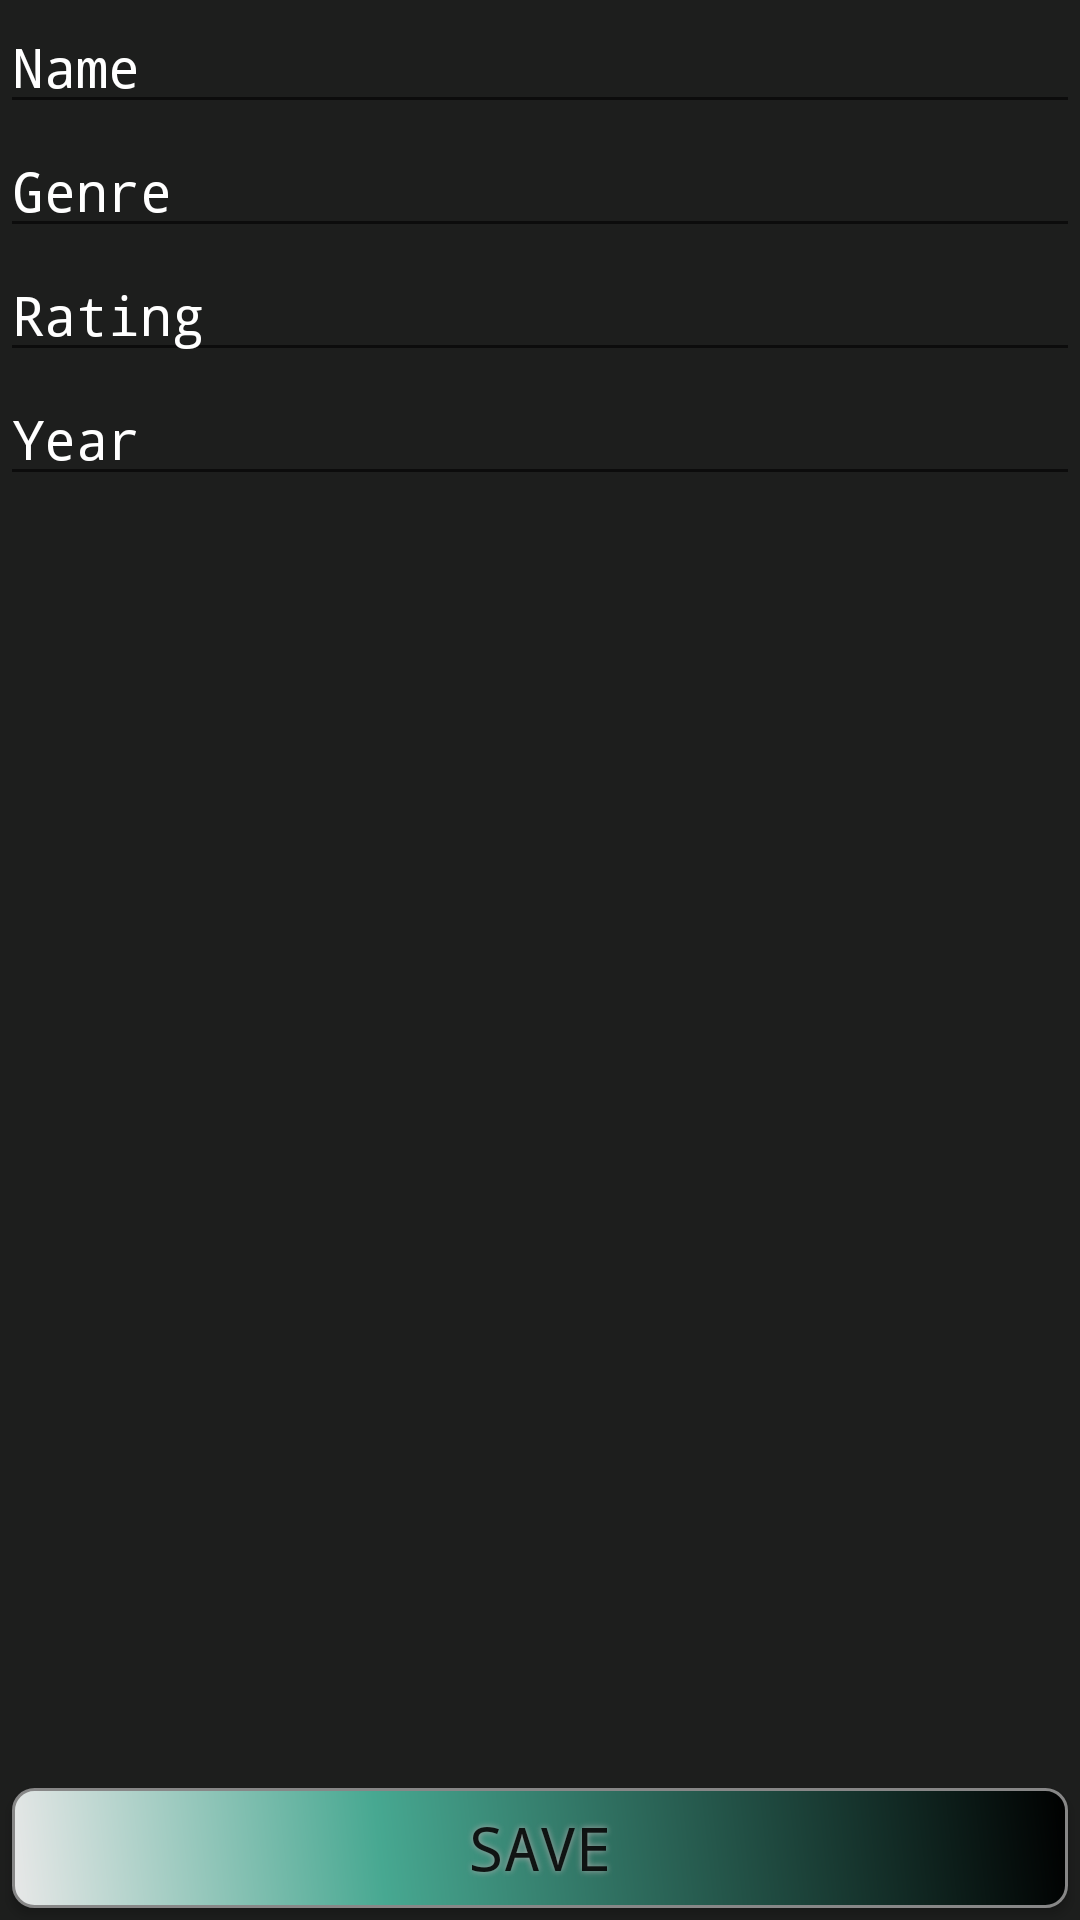

Write the Android layout XML for this screen, with the resource values it uses.
<!-- AndroidManifest.xml: application theme AppTheme -->
<!-- res/layout/store_anime.xml -->
<?xml version="1.0" encoding="utf-8"?>
<RelativeLayout xmlns:android="http://schemas.android.com/apk/res/android"
    android:layout_width="match_parent"
    android:layout_height="match_parent"
    android:background="?attr/backgroundcolor">

    <LinearLayout
        android:layout_width="match_parent"
        android:layout_height="wrap_content"
        android:orientation="vertical">

        <EditText
            android:id="@+id/etName"
            android:layout_width="match_parent"
            android:layout_height="wrap_content"
            android:layout_gravity="center_horizontal"
            android:cursorVisible="true"
            android:fontFamily="monospace"
            android:hint="Name"
            android:textColor="?attr/textcolor"
            android:textColorHint="?attr/textcolor"
            android:textCursorDrawable="@drawable/mycursor" />

        <EditText
            android:id="@+id/etGenre"
            android:layout_width="match_parent"
            android:layout_height="wrap_content"
            android:layout_gravity="center_horizontal"
            android:cursorVisible="true"
            android:fontFamily="monospace"
            android:hint="Genre"
            android:textColor="?attr/textcolor"
            android:textColorHint="?attr/textcolor"
            android:textCursorDrawable="@drawable/mycursor" />

        <EditText
            android:id="@+id/etRating"
            android:layout_width="match_parent"
            android:layout_height="wrap_content"
            android:layout_gravity="center_horizontal"
            android:cursorVisible="true"
            android:fontFamily="monospace"
            android:hint="Rating"
            android:textColor="?attr/textcolor"
            android:textColorHint="?attr/textcolor"
            android:textCursorDrawable="@drawable/mycursor" />

        <EditText
            android:id="@+id/etYear"
            android:layout_width="match_parent"
            android:layout_height="wrap_content"
            android:layout_gravity="center_horizontal"
            android:cursorVisible="true"
            android:fontFamily="monospace"
            android:hint="Year"
            android:textColor="?attr/textcolor"
            android:textColorHint="?attr/textcolor"
            android:textCursorDrawable="@drawable/mycursor" />


    </LinearLayout>

    <Button
        android:layout_width="200dp"
        android:layout_height="40dp"
        android:layout_alignParentStart="true"
        android:layout_alignParentLeft="true"
        android:layout_alignParentEnd="true"
        android:layout_alignParentRight="true"
        android:layout_alignParentBottom="true"
        android:layout_marginLeft="4dp"
        android:layout_marginTop="4dp"
        android:layout_marginRight="4dp"
        android:layout_marginBottom="4dp"
        android:background="@drawable/btnaddshape"
        android:fontFamily="monospace"
        android:onClick="saveA"
        android:shadowColor="#A8A8A8"
        android:shadowDx="0"
        android:shadowDy="0"
        android:shadowRadius="5"
        android:text="save"
        android:textSize="20dp" />

</RelativeLayout>
<!-- resources referenced by this layout -->
<resources>
  <!-- drawable btnaddshape (drawable-xxhdpi) -->
  <?xml version="1.0" encoding="utf-8"?>
  <shape xmlns:android="http://schemas.android.com/apk/res/android" android:shape="rectangle" >
      <corners
          android:radius="7dp"
          />
      <gradient
          android:angle="45"
          android:centerX="35%"
          android:centerColor="#47A891"
          android:startColor="#E8E8E8"
          android:endColor="#000000"
          android:type="linear"
          />
      <padding
          android:left="0dp"
          android:top="0dp"
          android:right="0dp"
          android:bottom="0dp"
          />
      <size
          android:width="200dp"
          android:height="40dp"
          />
      <stroke
          android:width="1dp"
          android:color="#878787"
          />
  </shape>
  <!-- drawable mycursor (drawable) -->
  <?xml version="1.0" encoding="utf-8"?>
  <shape xmlns:android="http://schemas.android.com/apk/res/android" android:shape="rectangle" >
      <size android:width="1dp" />
      <solid android:color="?attr/cursor"/>
  </shape>
  <style name="AppTheme" parent="Theme.AppCompat.Light.DarkActionBar">
          
          <item name="colorPrimary">@color/colorPrimary</item>
          <item name="colorPrimaryDark">@color/colorPrimaryDark</item>
          <item name="colorAccent">@color/colorAccent</item>
          <item name="listViewDivider">#e9e9e9</item>
          <item name="listView">#1d1e1d</item>
          <item name="editText">#1d1e1d</item>
          <item name="backgroundcolor">#1d1e1d</item>
          <item name="textcolor">#fff</item>
          <item name="textcolorhint">#fff</item>
          <item name="line">#fff</item>
          <item name="cursor">#fff</item>
          <item name="android:windowAnimationStyle">@style/ThemeTransition</item>
      </style>
  <color name="colorPrimary">#23262d</color>
  <color name="colorPrimaryDark">#00574B</color>
  <color name="colorAccent">#1c1c20</color>
  <style name="ThemeTransition">
          <item name="android:windowEnterAnimation">@android:anim/fade_in</item>
          <item name="android:windowExitAnimation">@android:anim/fade_out</item>
      </style>
</resources>
